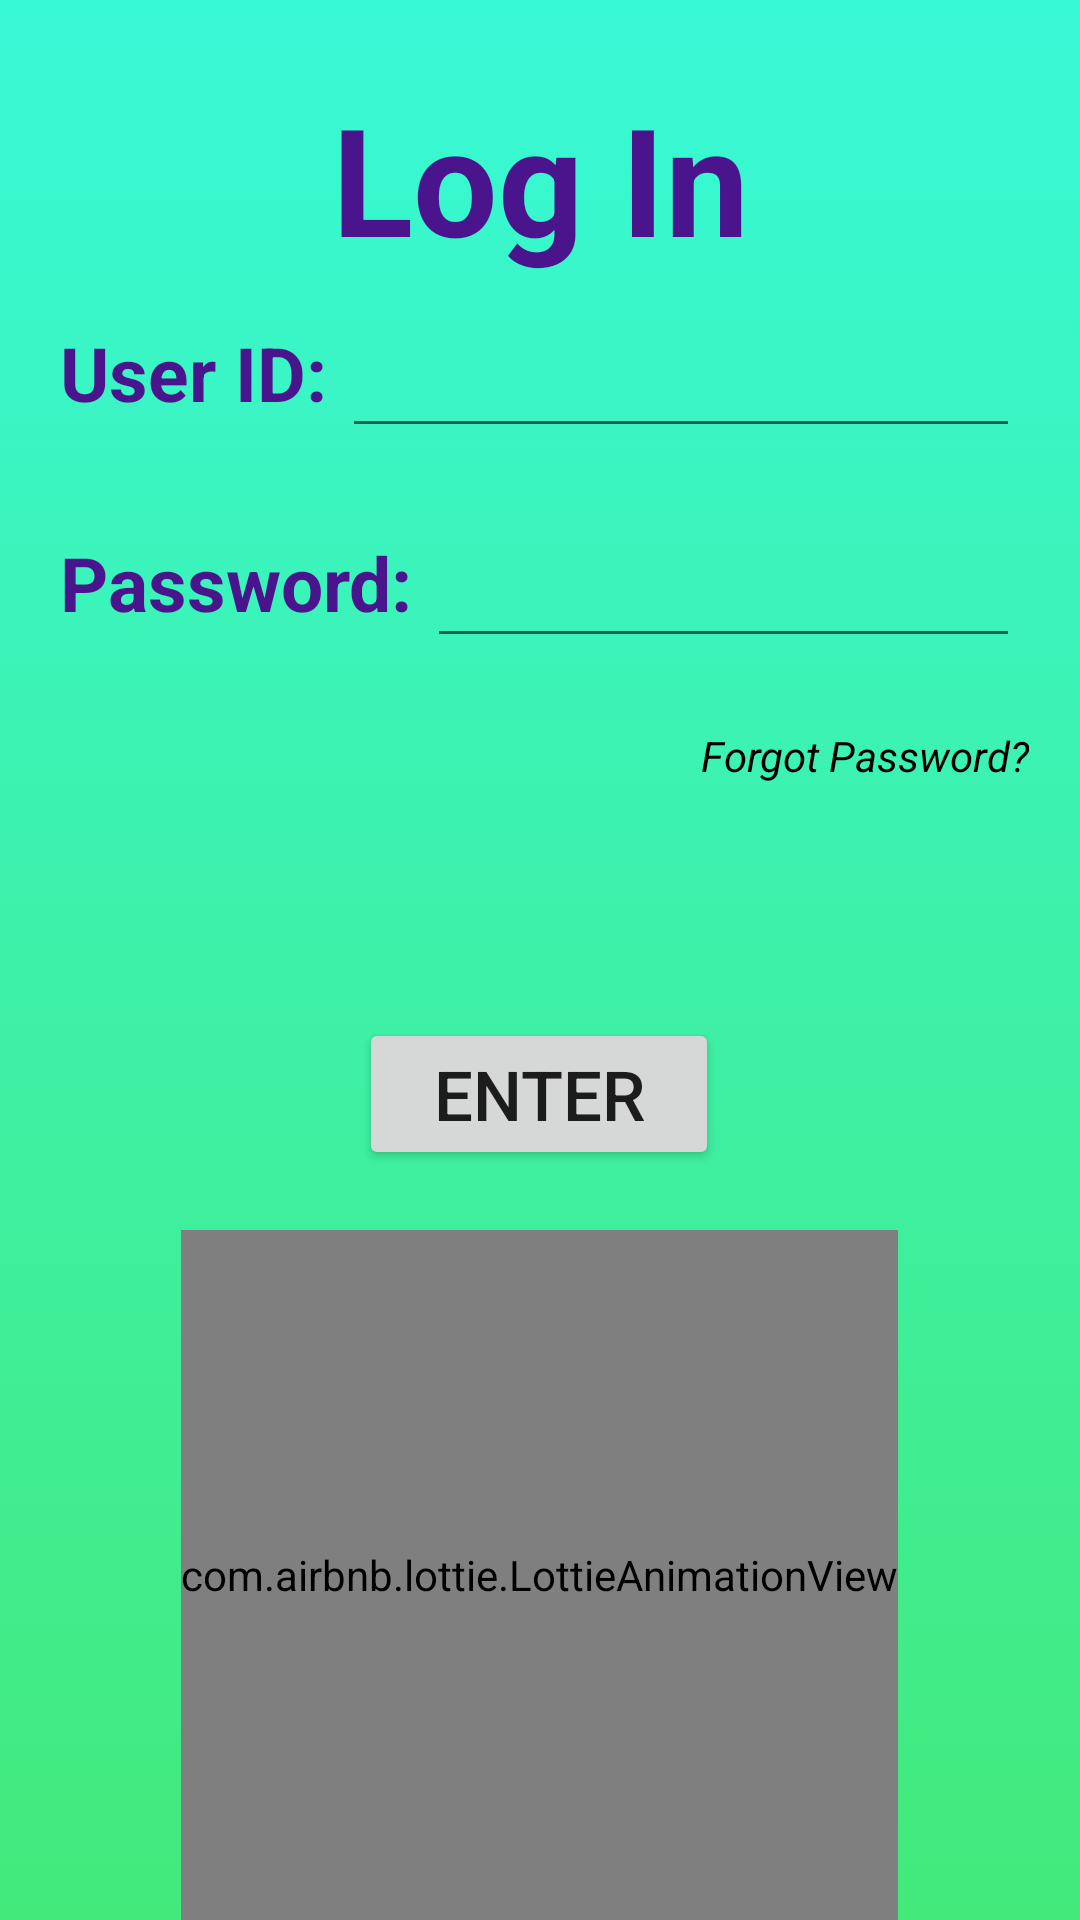

Write the Android layout XML for this screen, with the resource values it uses.
<!-- AndroidManifest.xml: application theme Theme.SeekingBabysitter -->
<!-- res/layout/fragment_login.xml -->
<?xml version="1.0" encoding="utf-8"?>
<androidx.constraintlayout.widget.ConstraintLayout
    xmlns:app="http://schemas.android.com/apk/res-auto"
    android:layout_width="match_parent"
    android:layout_height="match_parent"
    android:background="@drawable/gradiant_background"
    xmlns:android="http://schemas.android.com/apk/res/android"
    xmlns:tools="http://schemas.android.com/tools"
    android:orientation="vertical"
    tools:context=".fragments.LogInFragment">

    <TextView
        android:id="@+id/login_text_name"
        android:layout_width="match_parent"
        android:layout_height="wrap_content"
        android:layout_marginTop="25dp"
        android:gravity="center"
        android:text="@string/log_in"
        android:textColor="@color/purple"
        android:textSize="50sp"
        android:textStyle="bold"
        app:layout_constraintBottom_toTopOf="@+id/linearLayout"
        app:layout_constraintEnd_toEndOf="parent"
        app:layout_constraintStart_toStartOf="parent"
        app:layout_constraintTop_toTopOf="parent"
        app:layout_constraintVertical_bias="0.118" />

    <LinearLayout
        android:id="@+id/linearLayout"
        android:layout_width="match_parent"
        android:layout_height="50dp"
        android:layout_marginStart="20dp"
        android:layout_marginEnd="20dp"
        android:layout_marginBottom="20dp"
        app:layout_constraintBottom_toTopOf="@+id/linearLayout2"
        app:layout_constraintStart_toStartOf="parent">

        <TextView
            android:layout_width="wrap_content"
            android:layout_height="wrap_content"
            android:layout_gravity="center_vertical"
            android:layout_marginEnd="5dp"
            android:text="@string/user_id_random"
            android:textColor="@color/purple"
            android:textSize="25sp"
            android:textStyle="bold" />

        <EditText
            android:id="@+id/editTextUserId_login"
            android:layout_width="0dp"
            android:layout_height="50dp"
            android:layout_weight="1"
            android:ems="10"
            android:importantForAutofill="no"
            android:inputType="text"
            android:textColor="@color/black"
            tools:ignore="LabelFor,SpeakableTextPresentCheck" />
    </LinearLayout>

    <LinearLayout
        android:id="@+id/linearLayout2"
        android:layout_width="match_parent"
        android:layout_height="50dp"
        android:layout_marginStart="20dp"
        android:layout_marginEnd="20dp"
        android:layout_marginBottom="120dp"
        app:layout_constraintBottom_toTopOf="@+id/button_enter"
        app:layout_constraintEnd_toEndOf="parent"
        app:layout_constraintHorizontal_bias="0.0"
        app:layout_constraintStart_toStartOf="parent">

        <TextView
            android:layout_width="wrap_content"
            android:layout_height="wrap_content"
            android:layout_gravity="center_vertical"
            android:layout_marginEnd="5dp"
            android:text="@string/password"
            android:textColor="@color/purple"
            android:textSize="25sp"
            android:textStyle="bold" />

        <EditText
            android:id="@+id/editTextPassword_login"
            android:layout_width="0dp"
            android:layout_height="50dp"
            android:layout_weight="1"
            android:ems="10"
            android:importantForAutofill="no"
            android:inputType="textPassword"
            android:textColor="@color/black"
            tools:ignore="LabelFor,SpeakableTextPresentCheck" />
    </LinearLayout>

    <Button
        android:id="@+id/button_enter"
        android:layout_width="120dp"
        android:layout_height="wrap_content"
        android:layout_gravity="center_horizontal"
        android:layout_marginBottom="250dp"
        android:text="@string/enter"
        android:textSize="23sp"
        app:layout_constraintBottom_toBottomOf="parent"
        app:layout_constraintEnd_toEndOf="parent"
        app:layout_constraintHorizontal_bias="0.498"
        app:layout_constraintStart_toStartOf="parent" />

    <com.airbnb.lottie.LottieAnimationView
        android:layout_width="wrap_content"
        android:layout_height="230dp"
        app:layout_constraintBottom_toBottomOf="parent"
        app:layout_constraintEnd_toEndOf="parent"
        app:layout_constraintHorizontal_bias="0.498"
        app:layout_constraintStart_toStartOf="parent"
        app:layout_constraintTop_toBottomOf="@+id/button_enter"
        app:layout_constraintVertical_bias="1.0"
        app:lottie_autoPlay="true"
        app:lottie_loop="true"
        app:lottie_rawRes="@raw/waiting" />

    <TextView
        android:id="@+id/forgot_password_text"
        android:layout_width="wrap_content"
        android:layout_height="wrap_content"
        android:text="@string/forgot_password"
        android:textColor="@color/black"
        android:textStyle="italic"
        app:layout_constraintBottom_toTopOf="@+id/button_enter"
        app:layout_constraintEnd_toEndOf="parent"
        app:layout_constraintHorizontal_bias="0.932"
        app:layout_constraintStart_toStartOf="parent"
        app:layout_constraintTop_toBottomOf="@+id/linearLayout2"
        app:layout_constraintVertical_bias="0.227" />

</androidx.constraintlayout.widget.ConstraintLayout>
<!-- resources referenced by this layout -->
<resources>
  <color name="black">#FF000000</color>
  <color name="purple">#4a148c</color>
  <!-- drawable gradiant_background (drawable) -->
  <?xml version="1.0" encoding="utf-8"?>
  <selector xmlns:android="http://schemas.android.com/apk/res/android">
  
      <item>
          <shape>
              <gradient android:angle="90"
                  android:startColor="#43e97b"
                  android:endColor="#38f9d7"
                  android:type="linear"/>
          </shape>
      </item>
  
  </selector>
  <string name="enter">ENTER</string>
  <string name="forgot_password">Forgot Password?</string>
  <string name="log_in">Log In</string>
  <string name="password">Password:</string>
  <string name="user_id_random">User ID:</string>
  <style name="Theme.SeekingBabysitter" parent="Theme.MaterialComponents.DayNight.NoActionBar">
          
          <item name="colorPrimary">@color/purple_500</item>
          <item name="colorPrimaryVariant">@color/purple_700</item>
          <item name="colorOnPrimary">@color/white</item>
          
          <item name="colorSecondary">@color/teal_200</item>
          <item name="colorSecondaryVariant">@color/teal_700</item>
          <item name="colorOnSecondary">@color/black</item>
          
          <item name="android:statusBarColor" tools:targetApi="l">?attr/colorPrimaryVariant</item>
          
      </style>
  <color name="purple_500">#FF6200EE</color>
  <color name="purple_700">#FF3700B3</color>
  <color name="white">#FFFFFFFF</color>
  <color name="teal_200">#FF03DAC5</color>
  <color name="teal_700">#FF018786</color>
</resources>
